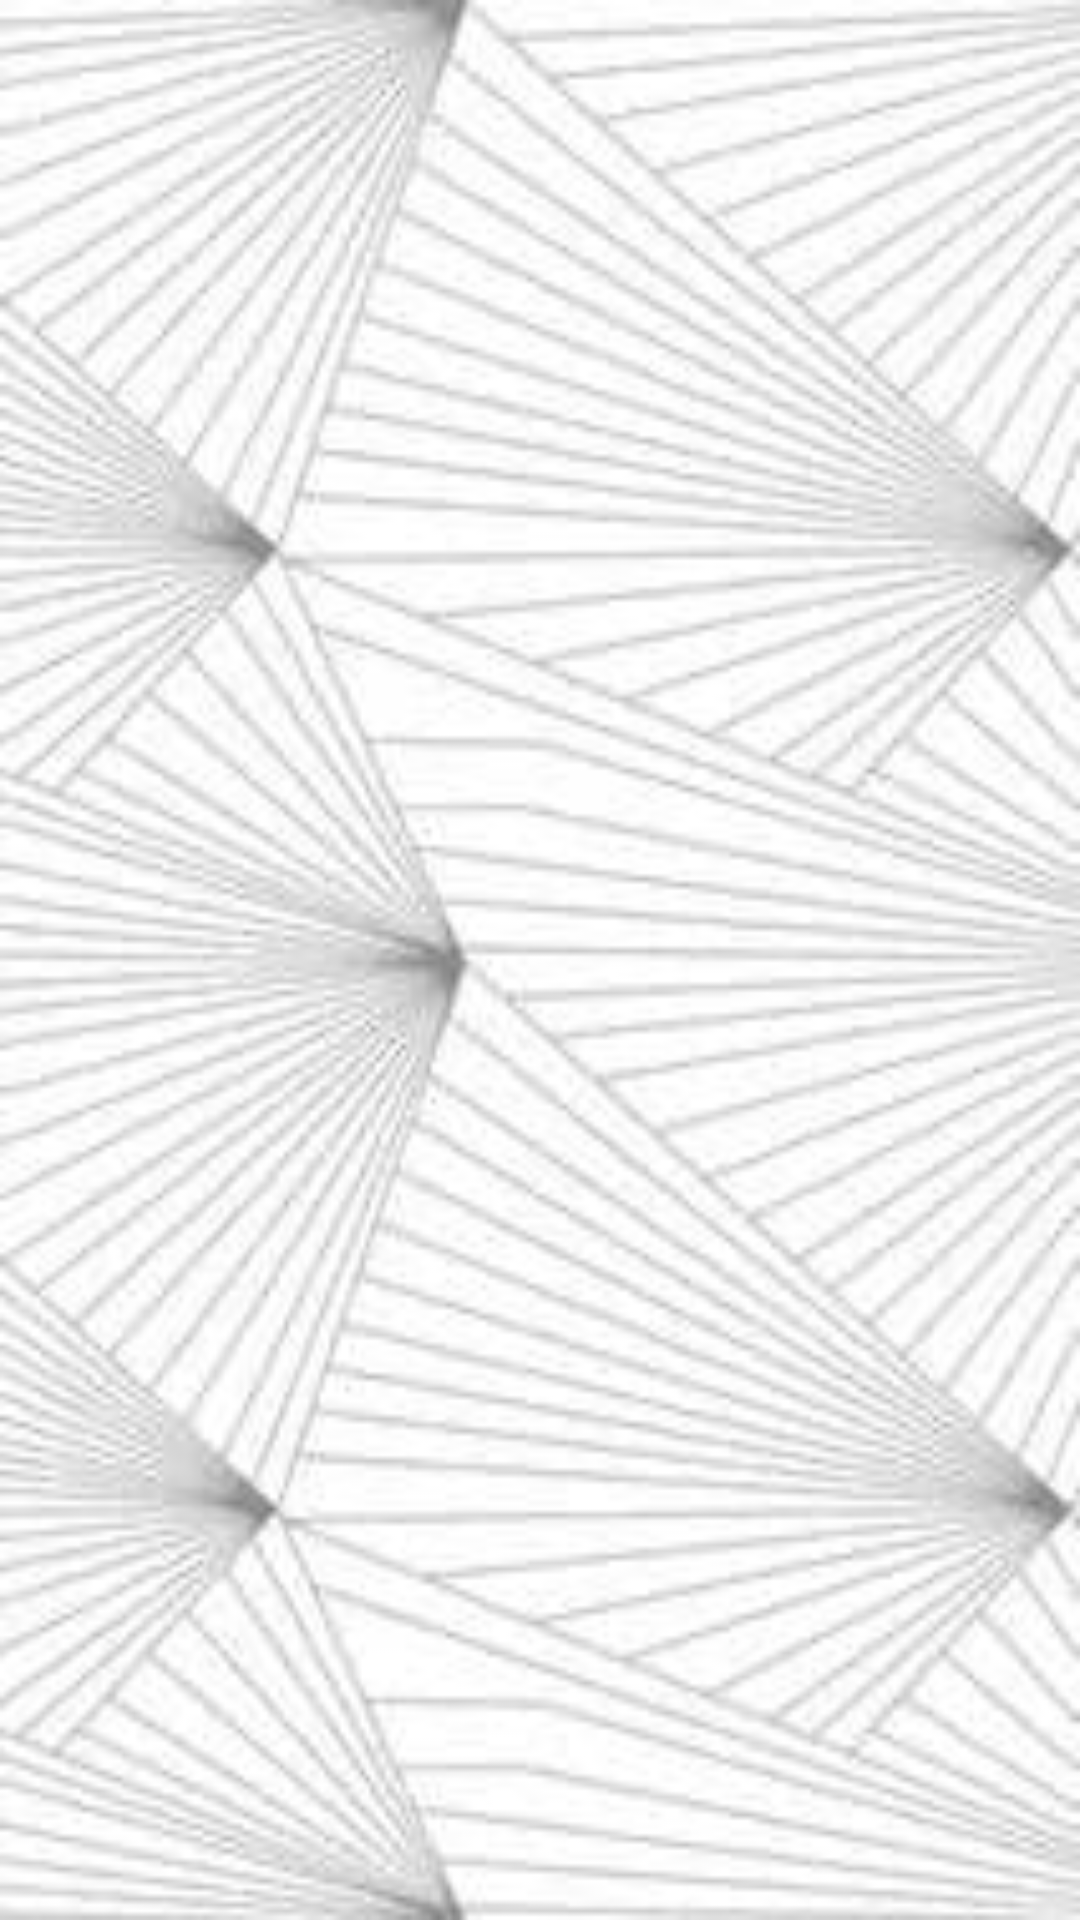

Reconstruct the res/layout file that produces this screen, plus the resources it refers to.
<!-- AndroidManifest.xml: application theme Theme.Geometry -->
<!-- res/layout/activity_theory.xml -->
<?xml version="1.0" encoding="utf-8"?>
    <androidx.constraintlayout.widget.ConstraintLayout xmlns:android="http://schemas.android.com/apk/res/android"
        xmlns:app="http://schemas.android.com/apk/res-auto"
        xmlns:tools="http://schemas.android.com/tools"
        android:layout_width="match_parent"
        android:layout_height="match_parent"
        tools:context=".Theory"
        android:background="@drawable/photo3">


    <com.google.android.material.floatingactionbutton.FloatingActionButton
        android:id="@+id/fab"
        android:layout_width="wrap_content"
        android:layout_height="wrap_content"
        android:layout_gravity="right|bottom"
        android:layout_marginTop="24dp"
        android:layout_marginBottom="8dp"
        android:src="@drawable/ic_add_white_24dp"
        app:layout_constraintBottom_toBottomOf="parent"
        app:layout_constraintEnd_toEndOf="parent"
        app:layout_constraintHorizontal_bias="0.952"
        app:layout_constraintStart_toStartOf="parent"
        app:layout_constraintTop_toBottomOf="@+id/tvWarning"
        app:layout_constraintVertical_bias="0.0" />

    <ListView
        android:id="@+id/listView"
        android:layout_width="0dp"
        android:layout_height="650dp"
        app:layout_constraintEnd_toEndOf="parent"
        app:layout_constraintStart_toStartOf="parent"
        app:layout_constraintTop_toTopOf="parent" />

    <TextView
        android:id="@+id/tvWarning"
        android:layout_width="wrap_content"
        android:layout_height="wrap_content"
        android:text="@string/warningMes"
        android:textColor="#E91E1E"
        android:textColorLink="#FFFFFF"
        android:textSize="15sp"
        app:layout_constraintBottom_toBottomOf="parent"
        app:layout_constraintEnd_toEndOf="parent"
        app:layout_constraintHorizontal_bias="0.493"
        app:layout_constraintStart_toStartOf="parent"
        app:layout_constraintTop_toBottomOf="@+id/listView"
        app:layout_constraintVertical_bias="0.0" />" />
    </androidx.constraintlayout.widget.ConstraintLayout>
<!-- resources referenced by this layout -->
<resources>
  <!-- drawable photo3: jpg bitmap (drawable, 12443 bytes) -->
  <string name="warningMes">Чтобы смотреть или добавлять теорию - войдите!</string>
  <style name="Theme.Geometry" parent="Theme.MaterialComponents.DayNight.DarkActionBar">
          
          <item name="colorPrimary">@color/purple_500</item>
          <item name="colorPrimaryVariant">@color/purple_700</item>
          <item name="colorOnPrimary">@color/white</item>
          
          <item name="colorSecondary">@color/teal_200</item>
          <item name="colorSecondaryVariant">@color/teal_700</item>
          <item name="colorOnSecondary">@color/lightGray</item>
          
          <item name="android:statusBarColor" tools:targetApi="l">?attr/colorPrimaryVariant</item>
          
      </style>
  <color name="purple_500">#FF6200EE</color>
  <color name="purple_700">#FF3700B3</color>
  <color name="white">#FFFFFFFF</color>
  <color name="teal_200">#FF03DAC5</color>
  <color name="teal_700">#FF018786</color>
  <color name="lightGray">#44000000</color>
</resources>
